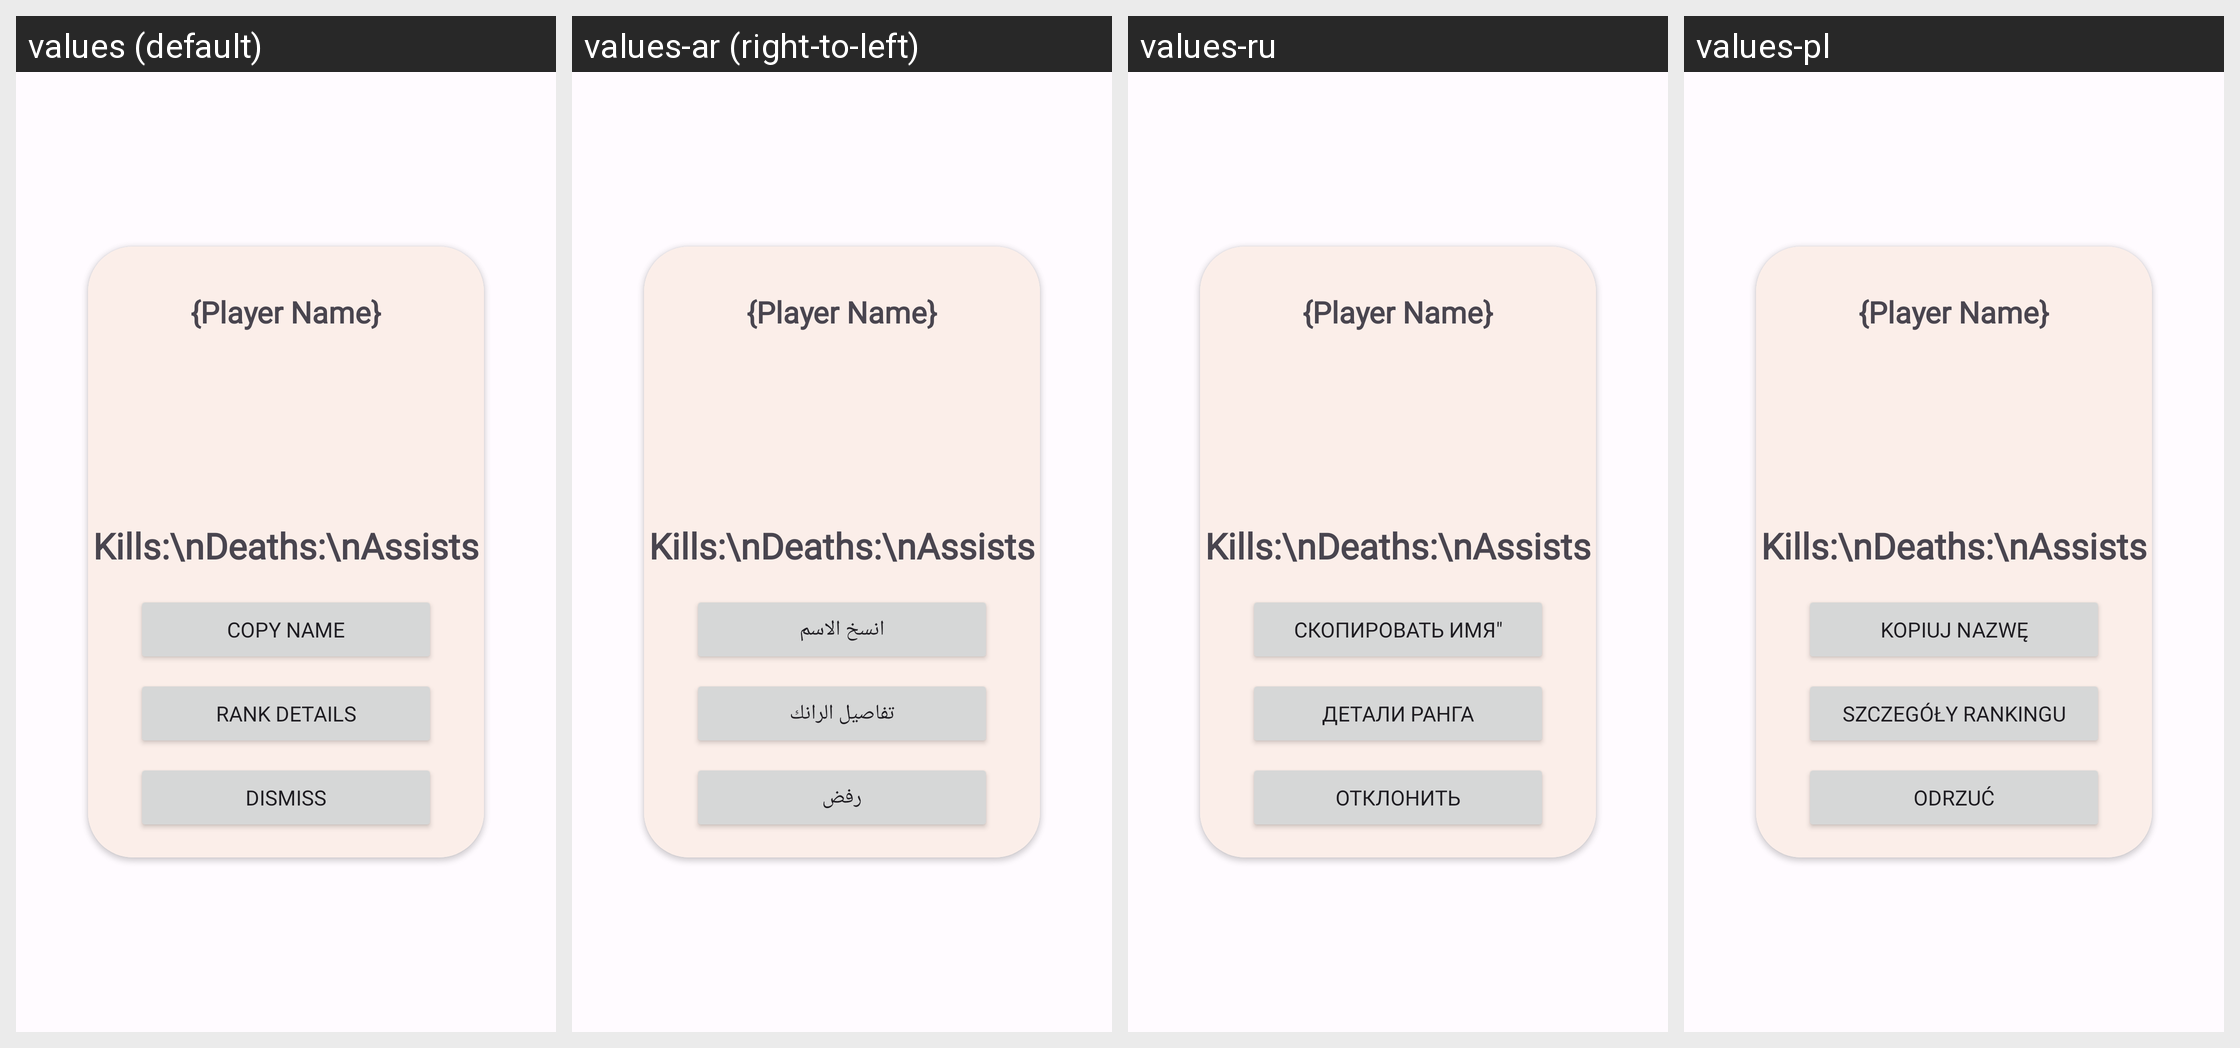

Strings drawn on this Android screen and how each of the app's shown locales translates them:
Android screen res/layout/showplayerinfoval.xml rendered under 4 locales, left to right: values (default), values-ar (right-to-left), values-ru, values-pl. Device: Nexus 5 (rendered at 1080×1920; each locale shown at half size, 540×960, under a caption strip naming it); theme AppTheme.
Other locales in the repository, not shown: values-de, values-es, values-fi, values-fr, values-id, values-in, values-nl, values-pt, values-pt-rBR, values-pt-rPT, values-sv, values-tr, values-tr-rTR, values-uk, values-vi.
Strings drawn on this screen, with the default value and each locale's value (text and hints the layout hard-codes, and strings that could not be matched under every locale, appear in the picture but are not listed):

s226
  values: Copy name
  values-ar: انسخ الاسم
  values-ru: Скопировать имя"
  values-pl: Kopiuj nazwę

s227
  values: Rank Details
  values-ar: تفاصيل الرانك
  values-ru: Детали ранга
  values-pl: Szczegóły rankingu

s228
  values: Dismiss
  values-ar: رفض
  values-ru: Отклонить
  values-pl: Odrzuć
